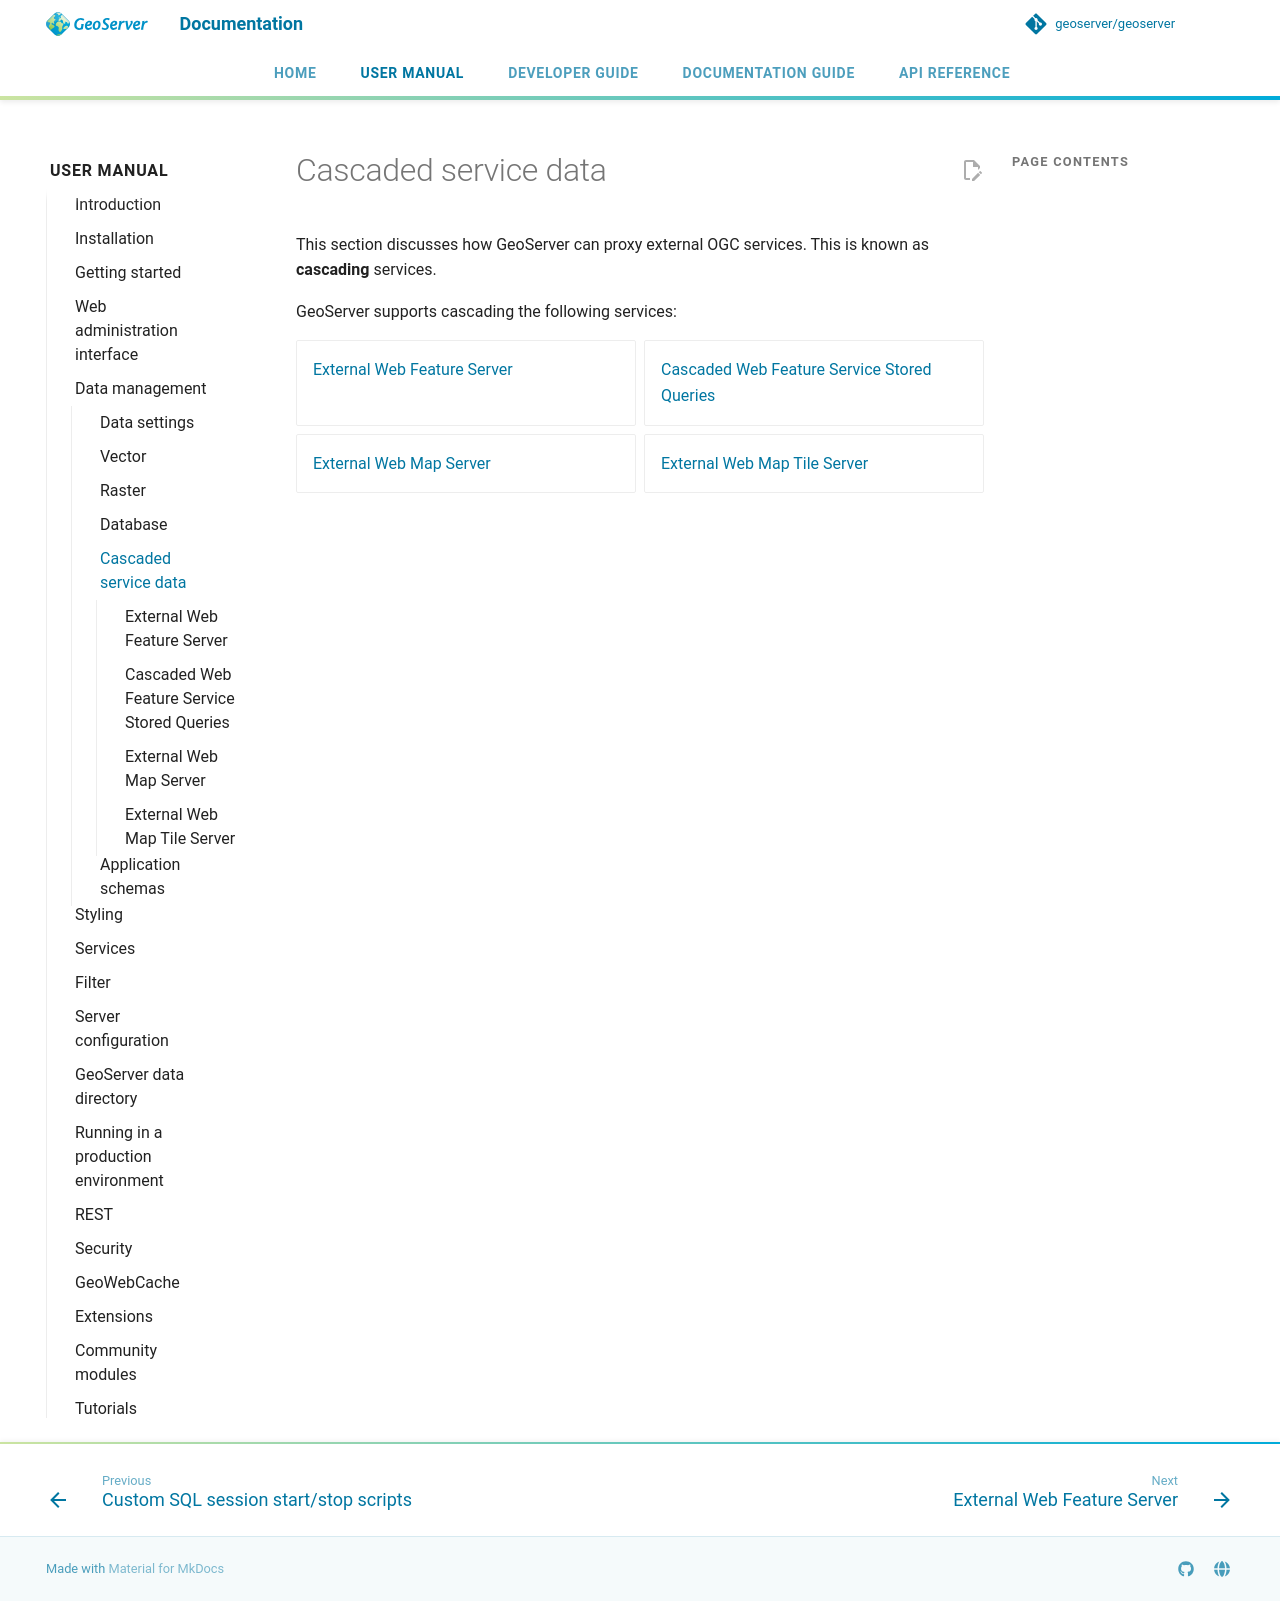

repository: petersmythe/geoserver · page: latest/en/user/data/cascaded/index.html · generator: mkdocs

# Cascaded service data

This section discusses how GeoServer can proxy external OGC services. This is known as **cascading** services.

GeoServer supports cascading the following services:

<div class="grid cards" markdown>

- [External Web Feature Server](wfs.md)
- [Cascaded Web Feature Service Stored Queries](stored_query.md)
- [External Web Map Server](wms.md)
- [External Web Map Tile Server](wmts.md)

</div>
